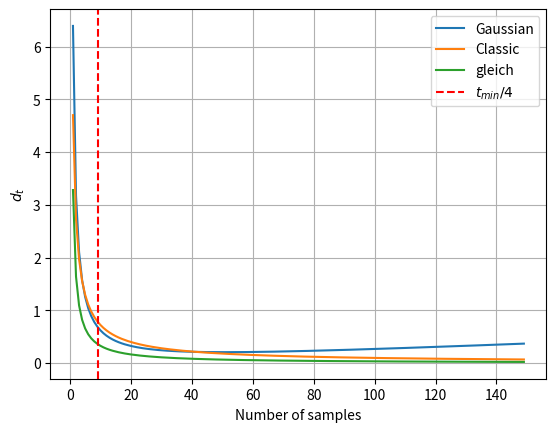

Python code for this plot:
import numpy as np  
import matplotlib.pyplot as plt
import scipy.integrate as integrate



def hoeffding_bound(delta, epsilon, rng):
    return 0.5*np.log(2/delta)*rng**2/epsilon**2

delta = 0.1
epsilon = 0.1

t_arr = np.arange(1,hoeffding_bound(delta, epsilon, 1))
ac = delta/np.sqrt(2*np.pi)
var = 100
mu = hoeffding_bound(delta, epsilon, 1)/16
a = ac/np.sqrt(var)

gauss = lambda x: 0.5*a*np.exp(-0.5*(x-mu)**2/(2*var))
c = delta*(1.1-1)/1.1
expo = lambda x: np.exp(-x/c)
def func(x):
    return np.insert(np.exp(-x[1:]/c),0,delta)
d_t = lambda x: c/(x**1.1)
# result = np.sum(gauss(t_arr))
# print(result)

plt.plot(t_arr,-np.log(gauss(t_arr))/t_arr,label="Gaussian")
#plt.plot(t_arr,func(t_arr),label="Exponential")
plt.plot(t_arr,-np.log(d_t(t_arr))/t_arr,label="Classic")
plt.plot(t_arr,-np.log(0.1/np.log(hoeffding_bound(0.1,0.1,1)*np.log(1.1)))/t_arr,label="gleich")
plt.xlabel("Number of samples")
plt.ylabel(r"$d_t$")
plt.axvline(x=mu, color='r', linestyle='--',label=r"$t_{min}/4$")
plt.grid()
plt.legend()
plt.show()
